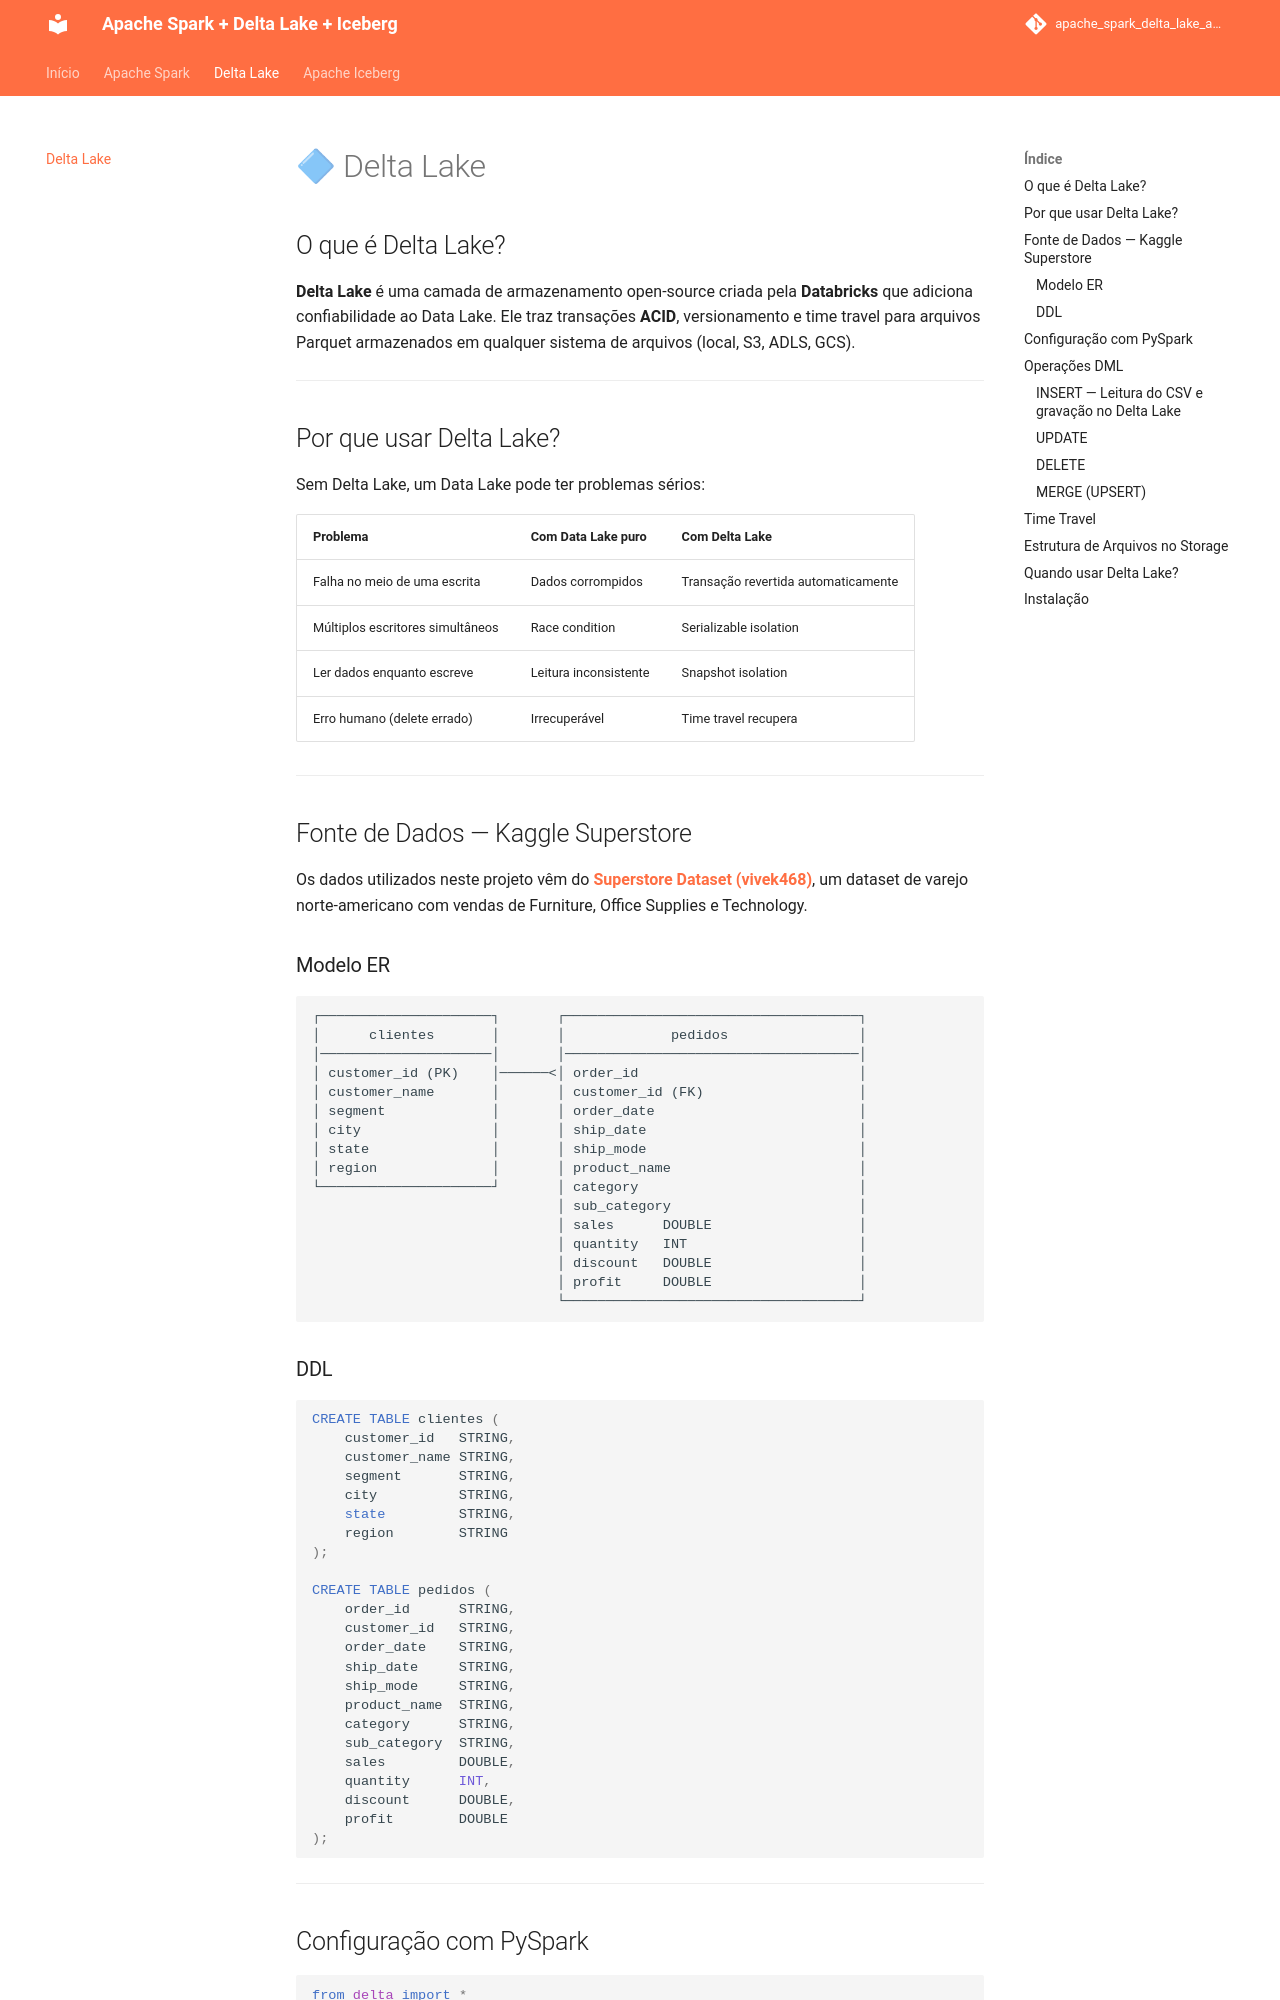

repository: GabrielMacielZavarize/apache_spark_delta_lake_apache_iceberg · page: delta/index.html · generator: mkdocs

# 🔷 Delta Lake

## O que é Delta Lake?

**Delta Lake** é uma camada de armazenamento open-source criada pela **Databricks** que adiciona confiabilidade ao Data Lake. Ele traz transações **ACID**, versionamento e time travel para arquivos Parquet armazenados em qualquer sistema de arquivos (local, S3, ADLS, GCS).

---

## Por que usar Delta Lake?

Sem Delta Lake, um Data Lake pode ter problemas sérios:

| Problema | Com Data Lake puro | Com Delta Lake |
|---|---|---|
| Falha no meio de uma escrita | Dados corrompidos | Transação revertida automaticamente |
| Múltiplos escritores simultâneos | Race condition | Serializable isolation |
| Ler dados enquanto escreve | Leitura inconsistente | Snapshot isolation |
| Erro humano (delete errado) | Irrecuperável | Time travel recupera |

---
